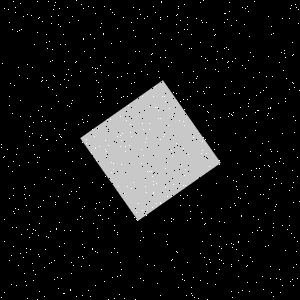

Values plotted in this chart, from the file beside it:
Type, X, Y
Salt, 113, 163
Salt, 118, 186
Salt, 9, 198
Salt, 231, 25
Salt, 24, 114
Salt, 9, 96
Salt, 76, 191
Salt, 187, 195
Salt, 235, 133
Salt, 147, 16
Salt, 133, 30
Salt, 15, 7
Salt, 97, 68
Salt, 293, 202
Salt, 238, 241
Salt, 156, 203
Salt, 239, 33
Salt, 1, 297
Salt, 12, 29
Salt, 46, 80
Salt, 181, 44
Salt, 134, 217
Salt, 23, 16
Salt, 58, 101
Salt, 246, 115
Salt, 263, 90
Salt, 114, 298
Salt, 267, 115
Salt, 29, 195
Salt, 95, 148
Salt, 202, 218
Salt, 11, 284
Salt, 139, 51
Salt, 127, 73
Salt, 295, 4
Salt, 293, 149
Salt, 71, 273
Salt, 151, 54
Salt, 131, 188
Salt, 60, 84
Salt, 253, 77
Salt, 164, 220
Salt, 73, 178
Salt, 95, 13
Salt, 134, 73
Salt, 123, 17
Salt, 64, 293
Salt, 180, 101
Salt, 149, 123
Salt, 55, 202
Salt, 276, 178
Salt, 176, 15
Salt, 238, 292
Salt, 64, 255
Salt, 40, 137
Salt, 268, 245
Salt, 167, 234
Salt, 84, 51
Salt, 143, 237
Salt, 100, 92
... 1,740 more rows
